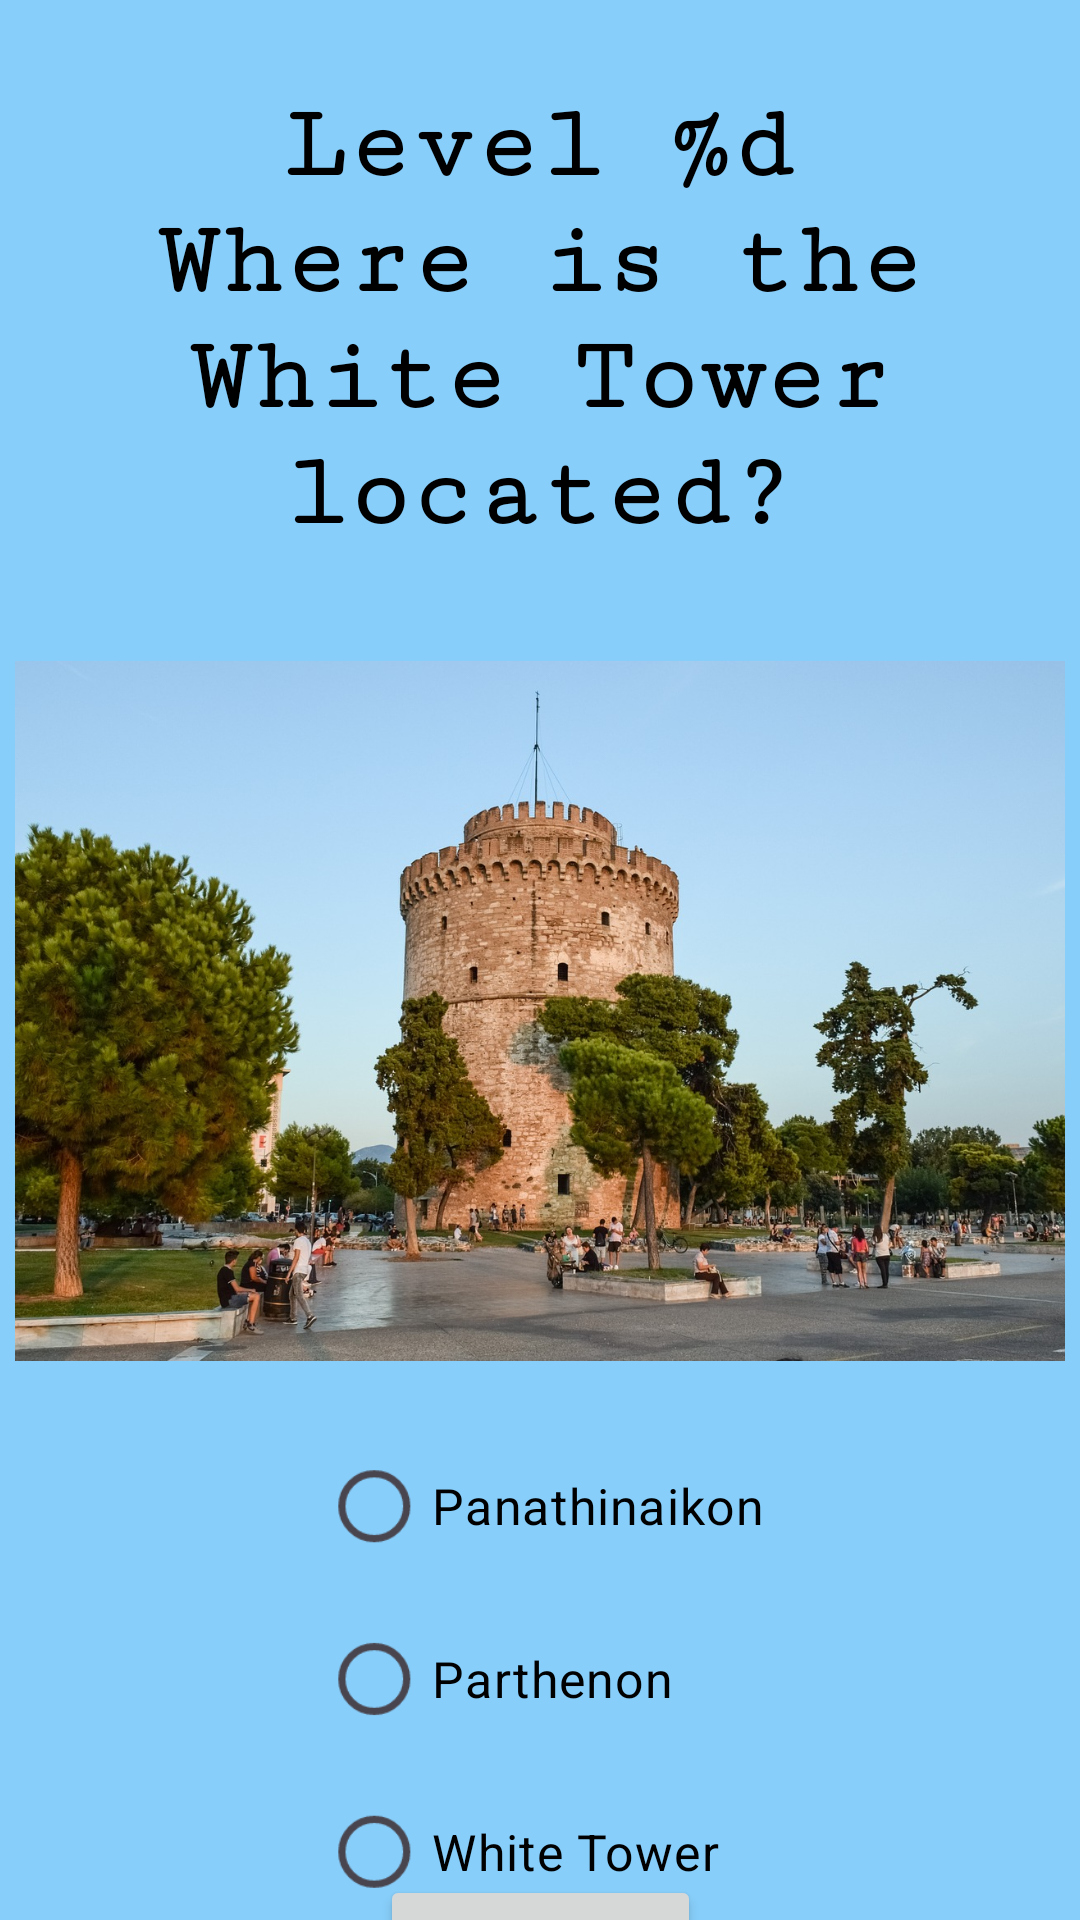

The Android layout XML behind this screen, and the referenced resources:
<!-- AndroidManifest.xml: application theme Theme.EESTech -->
<!-- res/layout/activity_level3.xml -->
<?xml version="1.0" encoding="utf-8"?>
<androidx.constraintlayout.widget.ConstraintLayout xmlns:android="http://schemas.android.com/apk/res/android"
    xmlns:app="http://schemas.android.com/apk/res-auto"
    xmlns:tools="http://schemas.android.com/tools"
    android:layout_width="match_parent"
    android:layout_height="match_parent"
    android:background="@color/blue"
    android:visibility="visible"
    android:screenOrientation="portrait"

    tools:context=".MainActivity">

    <TextView
        android:id="@+id/level1"
        android:layout_width="wrap_content"
        android:layout_height="wrap_content"
        android:fontFamily="serif-monospace"
        android:text="@string/whitetowerheader"
        android:textAlignment="center"
        android:textColor="@color/black"
        android:textSize="35sp"
        android:textStyle="bold"
        app:layout_constraintBottom_toBottomOf="parent"
        app:layout_constraintEnd_toEndOf="parent"
        app:layout_constraintHorizontal_bias="0.503"
        app:layout_constraintStart_toStartOf="parent"
        app:layout_constraintTop_toTopOf="parent"
        app:layout_constraintVertical_bias="0.06" />

    <ImageView
        android:id="@+id/imageView"
        android:layout_width="350dp"
        android:layout_height="300dp"
        app:layout_constraintBottom_toBottomOf="parent"
        app:layout_constraintEnd_toEndOf="parent"
        app:layout_constraintStart_toStartOf="parent"
        app:layout_constraintTop_toBottomOf="@+id/level1"
        app:layout_constraintVertical_bias="0.019"
        app:srcCompat="@drawable/greece_2711794_1280" />

    <RadioGroup
        android:id="@+id/groupMultiple_1"
        android:layout_width="wrap_content"
        android:layout_height="wrap_content"
        android:scaleX="1.2"
        android:scaleY="1.2"
        app:layout_constraintBottom_toBottomOf="parent"
        app:layout_constraintEnd_toEndOf="parent"
        app:layout_constraintStart_toStartOf="parent"
        app:layout_constraintTop_toBottomOf="@+id/imageView"
        app:layout_constraintVertical_bias="0.063">

        <RadioButton
            android:id="@+id/multipleoption1_1"
            android:layout_width="wrap_content"
            android:layout_height="wrap_content"
            android:text="@string/option1_1"
            android:textColor="@color/black" />

        <RadioButton
            android:id="@+id/multipleoption1_2"
            android:layout_width="wrap_content"
            android:layout_height="wrap_content"
            android:text="@string/option_1_2"
            android:textColor="@color/black" />

        <RadioButton
            android:id="@+id/multipleoption1_3"
            android:layout_width="wrap_content"
            android:layout_height="wrap_content"
            android:text="@string/option_1_3"
            android:textColor="@color/black" />

    </RadioGroup>

    <Button
        android:id="@+id/button"
        android:layout_width="107dp"
        android:layout_height="wrap_content"
        android:text="@string/submit"
        android:visibility="visible"
        android:onClick="onClick1"
        app:layout_constraintBottom_toBottomOf="parent"
        app:layout_constraintEnd_toEndOf="parent"
        app:layout_constraintHorizontal_bias="0.501"
        app:layout_constraintStart_toStartOf="parent"
        app:layout_constraintTop_toBottomOf="@+id/groupMultiple_1"
        app:layout_constraintVertical_bias="0.173" />

</androidx.constraintlayout.widget.ConstraintLayout>
<!-- resources referenced by this layout -->
<resources>
  <color name="black">#FF000000</color>
  <color name="blue">#87CEFA</color>
  <!-- drawable greece_2711794_1280: jpg bitmap (drawable, 311639 bytes) -->
  <string name="option1_1">Panathinaikon</string>
  <string name="option_1_2">Parthenon</string>
  <string name="option_1_3">White Tower</string>
  <string name="submit">Submit</string>
  <string name="whitetowerheader">Level %d\nWhere is the White Tower located?</string>
  <style name="Theme.EESTech" parent="Base.Theme.EESTech" />
  <style name="Base.Theme.EESTech" parent="Theme.Material3.DayNight.NoActionBar">
          
          
      </style>
</resources>
